2-way image classification set "dataset" from GitHub (s-pranav-nair/finalyear); label vocabulary: ambulance, traffic.

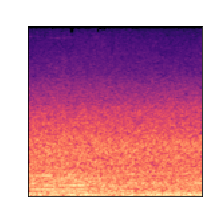
Label: traffic

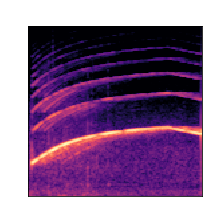
Label: ambulance

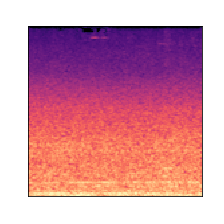
Label: traffic

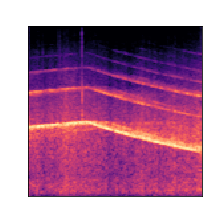
Label: ambulance

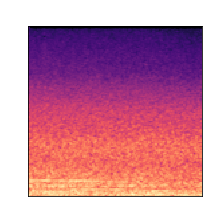
Label: traffic

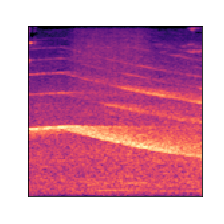
Label: ambulance
